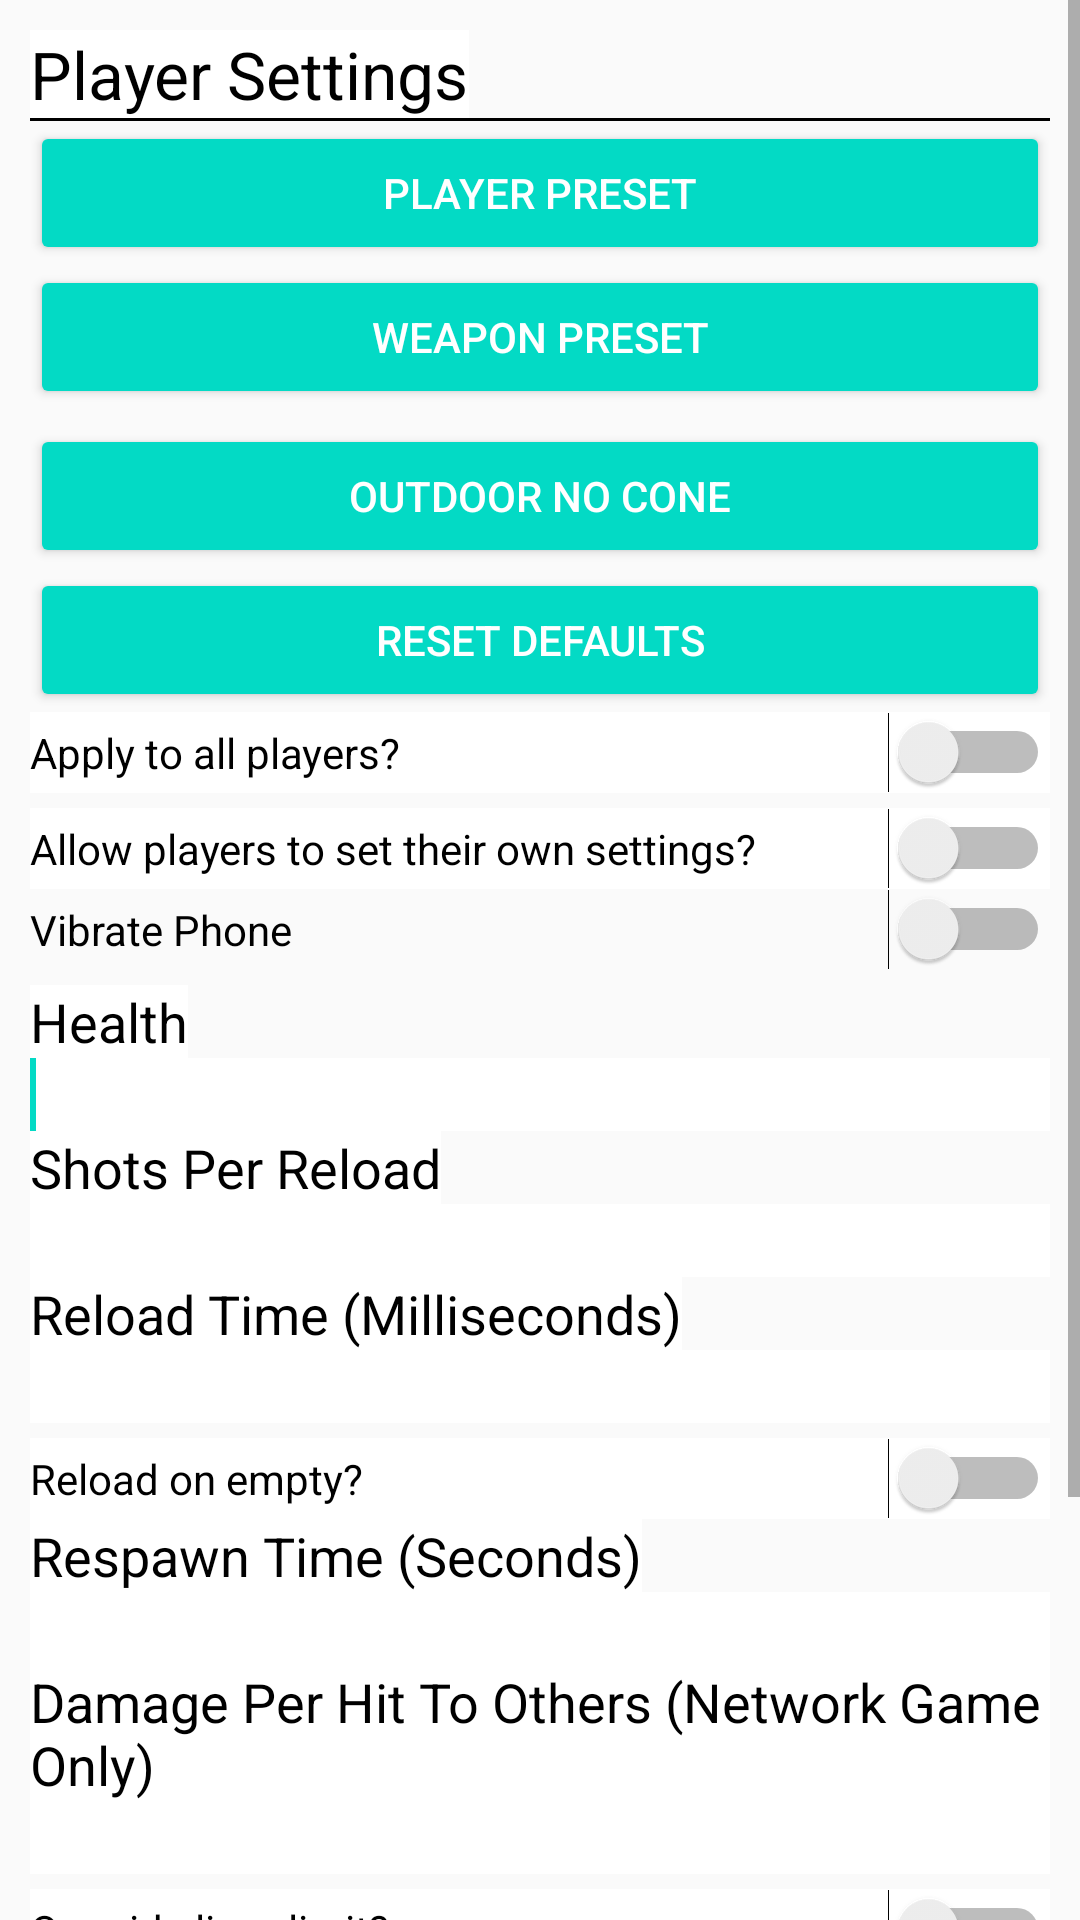

Layout XML and referenced resources for this Android screen:
<!-- AndroidManifest.xml: application theme AppTheme -->
<!-- res/layout/player_settings_dialog.xml -->
<?xml version="1.0" encoding="utf-8"?>
<ScrollView
    android:layout_width="fill_parent"
    android:layout_height="fill_parent"
    xmlns:android="http://schemas.android.com/apk/res/android">

    <LinearLayout
        android:id="@+id/layout_root"
        android:layout_width="wrap_content"
        android:layout_height="wrap_content"
        android:orientation="vertical"
        android:padding="10dp" >

        <TextView
            android:id="@+id/title_tv"
            android:layout_width="wrap_content"
            android:layout_height="wrap_content"
            android:text="@string/player_settings_title"
            android:background="#FFFFFF"
            android:textColor="#000000"
            android:textAppearance="?android:attr/textAppearanceLarge" />

        <View
            android:layout_width="fill_parent"
            android:layout_height="1dip"
            android:background="#000000" />

        <Button
            android:id="@+id/player_preset_button"
            style="@style/Widget.AppCompat.Button.Colored"
            android:layout_width="match_parent"
            android:layout_height="wrap_content"
            android:text="@string/player_preset_button" />

        <Button
            android:id="@+id/weapon_preset_button"
            style="@style/Widget.AppCompat.Button.Colored"
            android:layout_width="match_parent"
            android:layout_height="wrap_content"
            android:text="@string/weapon_preset_button" />

        <Button
            android:id="@+id/firing_mode_button"
            style="@style/Widget.AppCompat.Button.Colored"
            android:layout_width="match_parent"
            android:layout_height="wrap_content"
            android:layout_marginTop="5dp"
            android:text="@string/firing_mode_outdoor_no_cone" />

        <Button
            android:id="@+id/reset_defaults_button"
            style="@style/Widget.AppCompat.Button.Colored"
            android:layout_width="match_parent"
            android:layout_height="wrap_content"
            android:text="@string/player_settings_reset" />

        <Switch
            android:id="@+id/apply_to_all_switch"
            android:layout_width="match_parent"
            android:layout_height="wrap_content"
            android:background="#FFFFFF"
            android:text="@string/player_settings_apply_to_all"
            android:textColor="#000000" />

        <Switch
            android:id="@+id/allow_player_settings_switch"
            android:layout_width="match_parent"
            android:layout_height="wrap_content"
            android:layout_marginTop="5dp"
            android:background="#FFFFFF"
            android:text="@string/player_settings_allow_player_settings"
            android:textColor="#000000" />

        <Switch
            android:id="@+id/vibrate_phone_switch"
            android:layout_width="match_parent"
            android:layout_height="wrap_content"
            android:text="@string/vibrate_phone_switch"
            android:visibility="visible" />

        <TextView
            android:id="@+id/health_title"
            android:layout_width="wrap_content"
            android:layout_height="wrap_content"
            android:layout_marginTop="5dp"
            android:text="@string/player_settings_health_title"
            android:background="#FFFFFF"
            android:textColor="#000000"
            android:textAppearance="?android:attr/textAppearanceMedium" />

        <EditText
            android:id="@+id/health_et"
            android:layout_width="match_parent"
            android:layout_height="wrap_content"
            android:digits="0123456789"
            android:maxLength="4"
            android:background="#FFFFFF"
            android:textColor="#000000"
            android:inputType="number" >
        <requestFocus />
        </EditText>

        <TextView
            android:id="@+id/shots_title"
            android:layout_width="wrap_content"
            android:layout_height="wrap_content"
            android:text="@string/player_settings_reload_shots"
            android:background="#FFFFFF"
            android:textColor="#000000"
            android:textAppearance="?android:attr/textAppearanceMedium" />

        <EditText
            android:id="@+id/reload_shots_et"
            android:layout_width="match_parent"
            android:layout_height="wrap_content"
            android:digits="0123456789"
            android:maxLength="3"
            android:background="#FFFFFF"
            android:textColor="#000000"
            android:inputType="number" >
        </EditText>

        <TextView
            android:id="@+id/reload_time_title"
            android:layout_width="wrap_content"
            android:layout_height="wrap_content"
            android:text="@string/player_settings_reload_time"
            android:background="#FFFFFF"
            android:textColor="#000000"
            android:textAppearance="?android:attr/textAppearanceMedium" />

        <EditText
            android:id="@+id/reload_time_et"
            android:layout_width="match_parent"
            android:layout_height="wrap_content"
            android:digits="0123456789"
            android:maxLength="5"
            android:background="#FFFFFF"
            android:textColor="#000000"
            android:inputType="number" >
        </EditText>

        <Switch
            android:id="@+id/reload_on_empty_switch"
            android:layout_width="match_parent"
            android:layout_height="wrap_content"
            android:layout_marginTop="5dp"
            android:text="@string/player_settings_reload_on_empty"
            android:background="#FFFFFF"
            android:textColor="#000000" />

        <TextView
            android:id="@+id/spawn_time_title"
            android:layout_width="wrap_content"
            android:layout_height="wrap_content"
            android:text="@string/player_settings_spawn_time"
            android:background="#FFFFFF"
            android:textColor="#000000"
            android:textAppearance="?android:attr/textAppearanceMedium" />

        <EditText
            android:id="@+id/spawn_time_et"
            android:layout_width="match_parent"
            android:layout_height="wrap_content"
            android:digits="0123456789"
            android:maxLength="4"
            android:background="#FFFFFF"
            android:textColor="#000000"
            android:inputType="number" >
        </EditText>

        <TextView
            android:id="@+id/damage_title"
            android:layout_width="wrap_content"
            android:layout_height="wrap_content"
            android:text="@string/player_settings_damage"
            android:background="#FFFFFF"
            android:textColor="#000000"
            android:textAppearance="?android:attr/textAppearanceMedium" />

        <EditText
            android:id="@+id/damage_et"
            android:layout_width="match_parent"
            android:layout_height="wrap_content"
            android:digits="0123456789"
            android:maxLength="4"
            android:background="#FFFFFF"
            android:textColor="#000000"
            android:inputType="number" >
        </EditText>

        <Switch
            android:id="@+id/override_lives_limit_switch"
            android:layout_width="match_parent"
            android:layout_height="wrap_content"
            android:layout_marginTop="5dp"
            android:text="@string/player_settings_override_lives"
            android:background="#FFFFFF"
            android:textColor="#000000" />

        <TextView
            android:id="@+id/lives_title"
            android:layout_width="wrap_content"
            android:layout_height="wrap_content"
            android:text="@string/player_settings_lives"
            android:background="#FFFFFF"
            android:textColor="#000000"
            android:textAppearance="?android:attr/textAppearanceMedium" />

        <EditText
            android:id="@+id/lives_et"
            android:layout_width="match_parent"
            android:layout_height="wrap_content"
            android:digits="0123456789"
            android:maxLength="4"
            android:background="#FFFFFF"
            android:textColor="#000000"
            android:inputType="number" >
        </EditText>

        <TextView
            android:id="@+id/shot_mode_title"
            android:layout_width="wrap_content"
            android:layout_height="wrap_content"
            android:text="@string/player_settings_shot_modes_allowed"
            android:background="#FFFFFF"
            android:textColor="#000000"
            android:textAppearance="?android:attr/textAppearanceMedium" />

        <Switch
            android:id="@+id/shot_mode_single"
            android:layout_width="match_parent"
            android:layout_height="wrap_content"
            android:text="@string/shot_mode_single"
            android:background="#FFFFFF"
            android:textColor="#000000" />

        <Switch
            android:id="@+id/shot_mode_burst3"
            android:layout_width="match_parent"
            android:layout_height="wrap_content"
            android:text="@string/shot_mode_burst3"
            android:background="#FFFFFF"
            android:textColor="#000000" />

        <Switch
            android:id="@+id/shot_mode_auto"
            android:layout_width="match_parent"
            android:layout_height="wrap_content"
            android:text="@string/shot_mode_auto"
            android:background="#FFFFFF"
            android:textColor="#000000" />

    </LinearLayout>
</ScrollView>
<!-- resources referenced by this layout -->
<resources>
  <string name="firing_mode_outdoor_no_cone">Outdoor No Cone</string>
  <string name="player_preset_button">Player Preset</string>
  
      //Weapon fire mode strings
  <string name="player_settings_allow_player_settings">Allow players to set their own settings?</string>
  <string name="player_settings_apply_to_all">Apply to all players?</string>
  <string name="player_settings_damage">Damage Per Hit To Others (Network Game Only)</string>
  <string name="player_settings_health_title">Health</string>
  <string name="player_settings_lives">Lives</string>
  <string name="player_settings_override_lives">Override lives limit?</string>
  <string name="player_settings_reload_on_empty">Reload on empty?</string>
  <string name="player_settings_reload_shots">Shots Per Reload</string>
  <string name="player_settings_reload_time">Reload Time (Milliseconds)</string>
  <string name="player_settings_reset">Reset Defaults</string>
  <string name="player_settings_shot_modes_allowed">Shot Modes Allowed</string>
  <string name="player_settings_spawn_time">Respawn Time (Seconds)</string>
  <string name="player_settings_title">Player Settings</string>
  <string name="shot_mode_auto">Auto</string>
  <string name="shot_mode_burst3">Burst(3)</string>
  <string name="shot_mode_single">Single</string>
  <string name="vibrate_phone_switch">Vibrate Phone</string>
  <string name="weapon_preset_button">Weapon Preset</string>
  <style name="AppTheme" parent="Theme.AppCompat.Light.DarkActionBar">
          
          <item name="colorPrimary">@color/colorPrimary</item>
          <item name="colorPrimaryDark">@color/colorPrimaryDark</item>
          <item name="colorAccent">@color/colorAccent</item>
      </style>
  <!-- not gathered from this repository: default colours our renderer supplied (Android Studio template values) -->
  <color name="colorPrimary">#FF6200EE</color>
  <color name="colorPrimaryDark">#FF3700B3</color>
  <color name="colorAccent">#FF03DAC5</color>
</resources>
